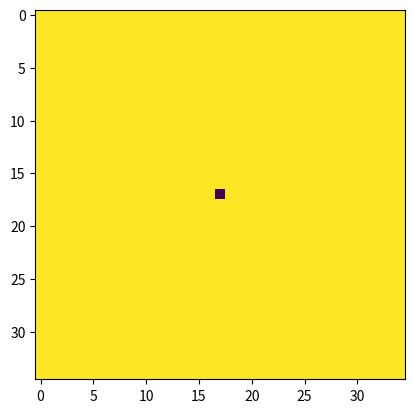

This chart was generated by the following Python code:
# -*- coding: utf-8 -*-
"""
Created on Wed Nov  1 15:33:42 2017

[redacted]
"""
import itertools
import numpy as np
import matplotlib.pyplot as plt

# set number of repetitions (number of times the stimulus is shows)
n = 7
lst = list(itertools.product([0, 1], repeat=n))

for ind, item in enumerate(lst):
    lst[ind] = list(np.hstack(item))
lst = np.array(lst)

# set number of successes (number of times the area is on)
numSuc = 4
success = np.copy(lst[np.sum(lst, axis=1) == numSuc, :])

aryCorr = np.empty((len(success), len(success)))

for ind in range(success.shape[0]):
    # get row
    row = success[ind, :]
    # get other rows
    otherrowind = np.where(np.arange(success.shape[0]) != ind)[0]
    otherrows = success[otherrowind, :]
    for ind2 in otherrowind:
        # get one of the other rows
        otherrow = success[ind2, :]
        # cxalculate correlations
        # put away in matrix
        aryCorr[ind, ind2] = np.sum(row == otherrow)

plt.imshow(aryCorr)


#aryPairs = np.empty((len(success), 4))
#
#for ind in range(aryCorr.shape[0]):
#    row = aryCorr[ind, :]
#    newarray = np.array(ind)
#    aryPairs[ind, :] = np.sort(np.hstack((newarray, np.where(row==1)[0])))
#
#
#aryCorr2 = np.empty((len(aryPairs), len(aryPairs)))
#for ind in range(aryPairs.shape[0]):
#    # get row
#    row = aryPairs[ind, :]
#    # get other rows
#    otherrowind = np.where(np.arange(aryPairs.shape[0]) != ind)[0]
#    otherrows = aryPairs[otherrowind, :]
#    for ind2 in otherrowind:
#        # get one of the other rows
#        otherrow = aryPairs[ind2, :]
#        # cxalculate correlations
#        # put away in matrix
#        aryCorr2[ind, ind2] = len(np.intersect1d(row, otherrow))